Run: headless pygame with SDL's dummy video driver; simulated clock (each Clock.tick advances the game by its frame time, no real sleeping); random seed 0; keys injected as events and as key.get_pressed() state; no mouse input.
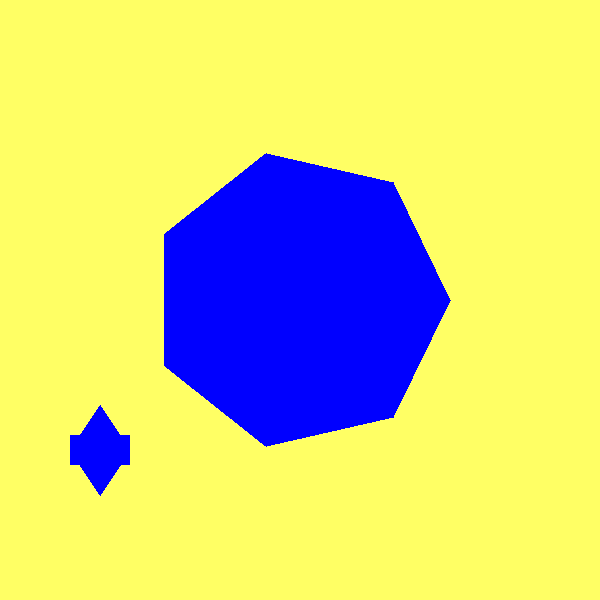
Frame 1 of 4 · flips 1–60 · no input
Frame 2 of 4 · flips 61–180 · tapped SPACE, RETURN · held RIGHT (→), D · screen unchanged from frame 1, image omitted
Frame 3 of 4 · flips 181–300 · held DOWN (↓), S · screen unchanged from frame 2, image omitted
Frame 4 of 4 · flips 301–420 · held LEFT (←), A, UP (↑), W · screen unchanged from frame 3, image omitted

The pygame program that drew these frames:

import pygame as pg
import sys
import math

pg.init()
win = pg.display.set_mode((600, 600))
pg.display.set_caption("Siedmiokąt i Figury")

# Kolory
NIEBIESKI = (0, 0, 255)
SZARY = (128, 128, 128)
BIALY = (255, 255, 255)

# Parametry wielokąta
CENTER = (300, 300)
RADIUS = 150
NUM_SIDES = 7

# Funkcja do tworzenia wierzchołków wielokąta foremnego
def create_polygon(center, radius, sides):
    cx, cy = center
    points = []
    for i in range(sides):
        angle = 2 * math.pi * i / sides
        x = cx + radius * math.cos(angle)
        y = cy + radius * math.sin(angle)
        points.append([x, y])
    return points

# Przekształcenia
def rotate(points, angle_deg):
    angle_rad = math.radians(angle_deg)
    cos_theta = math.cos(angle_rad)
    sin_theta = math.sin(angle_rad)
    cx, cy = CENTER
    new_points = []
    for x, y in points:
        x -= cx
        y -= cy
        x_new = x * cos_theta - y * sin_theta
        y_new = x * sin_theta + y * cos_theta
        new_points.append([x_new + cx, y_new + cy])
    return new_points

def scale(points, sx, sy):
    cx, cy = CENTER
    return [[(x - cx) * sx + cx, (y - cy) * sy + cy] for x, y in points]

def flip_vertical(points):
    cx, _ = CENTER
    return [[2 * cx - x, y] for x, y in points]

def flip_horizontal(points):
    _, cy = CENTER
    return [[x, 2 * cy - y] for x, y in points]

# Inicjalizacja wielokąta
polygon_points = create_polygon(CENTER, RADIUS, NUM_SIDES)

# Główna pętla
run = True
while run:
    win.fill((255, 255, 100))  # Jasnożółte tło

    for event in pg.event.get():
        if event.type == pg.QUIT:
            run = False
        elif event.type == pg.KEYDOWN:
            if event.key == pg.K_1:
                polygon_points = create_polygon(CENTER, RADIUS, NUM_SIDES)
            elif event.key == pg.K_2:
                polygon_points = rotate(polygon_points, 45)
            elif event.key == pg.K_3:
                polygon_points = rotate(polygon_points, 180)
            elif event.key == pg.K_4:
                polygon_points = rotate(polygon_points, -30)
            elif event.key == pg.K_5:
                polygon_points = scale(polygon_points, 2, 0.5)
            elif event.key == pg.K_6:
                polygon_points = flip_vertical(rotate(polygon_points, 60))
            elif event.key == pg.K_7:
                polygon_points = flip_vertical(polygon_points)
            elif event.key == pg.K_8:
                polygon_points = rotate(polygon_points, -45)
            elif event.key == pg.K_9:
                polygon_points = flip_horizontal(rotate(polygon_points, 45))

    # Rysuj siedmiokąt
    pg.draw.polygon(win, NIEBIESKI, polygon_points)

    # Rysuj Figurę z Zadania 2 (trójkąt-prostokąt-trójkąt)
    # Środek na lewo od środka ekranu
    center_x = 100
    center_y = 450

    # Prostokąt
    rect_width = 60
    rect_height = 30
    pg.draw.rect(win, NIEBIESKI, (center_x - rect_width // 2, center_y - rect_height // 2, rect_width, rect_height))

    # Górny trójkąt
    triangle_top = [
        (center_x, center_y - rect_height // 2 - 30),
        (center_x - 20, center_y - rect_height // 2),
        (center_x + 20, center_y - rect_height // 2)
    ]
    pg.draw.polygon(win, NIEBIESKI, triangle_top)

    # Dolny trójkąt
    triangle_bottom = [
        (center_x, center_y + rect_height // 2 + 30),
        (center_x - 20, center_y + rect_height // 2),
        (center_x + 20, center_y + rect_height // 2)
    ]
    pg.draw.polygon(win, NIEBIESKI, triangle_bottom)

    pg.display.update()

pg.quit()
sys.exit()
